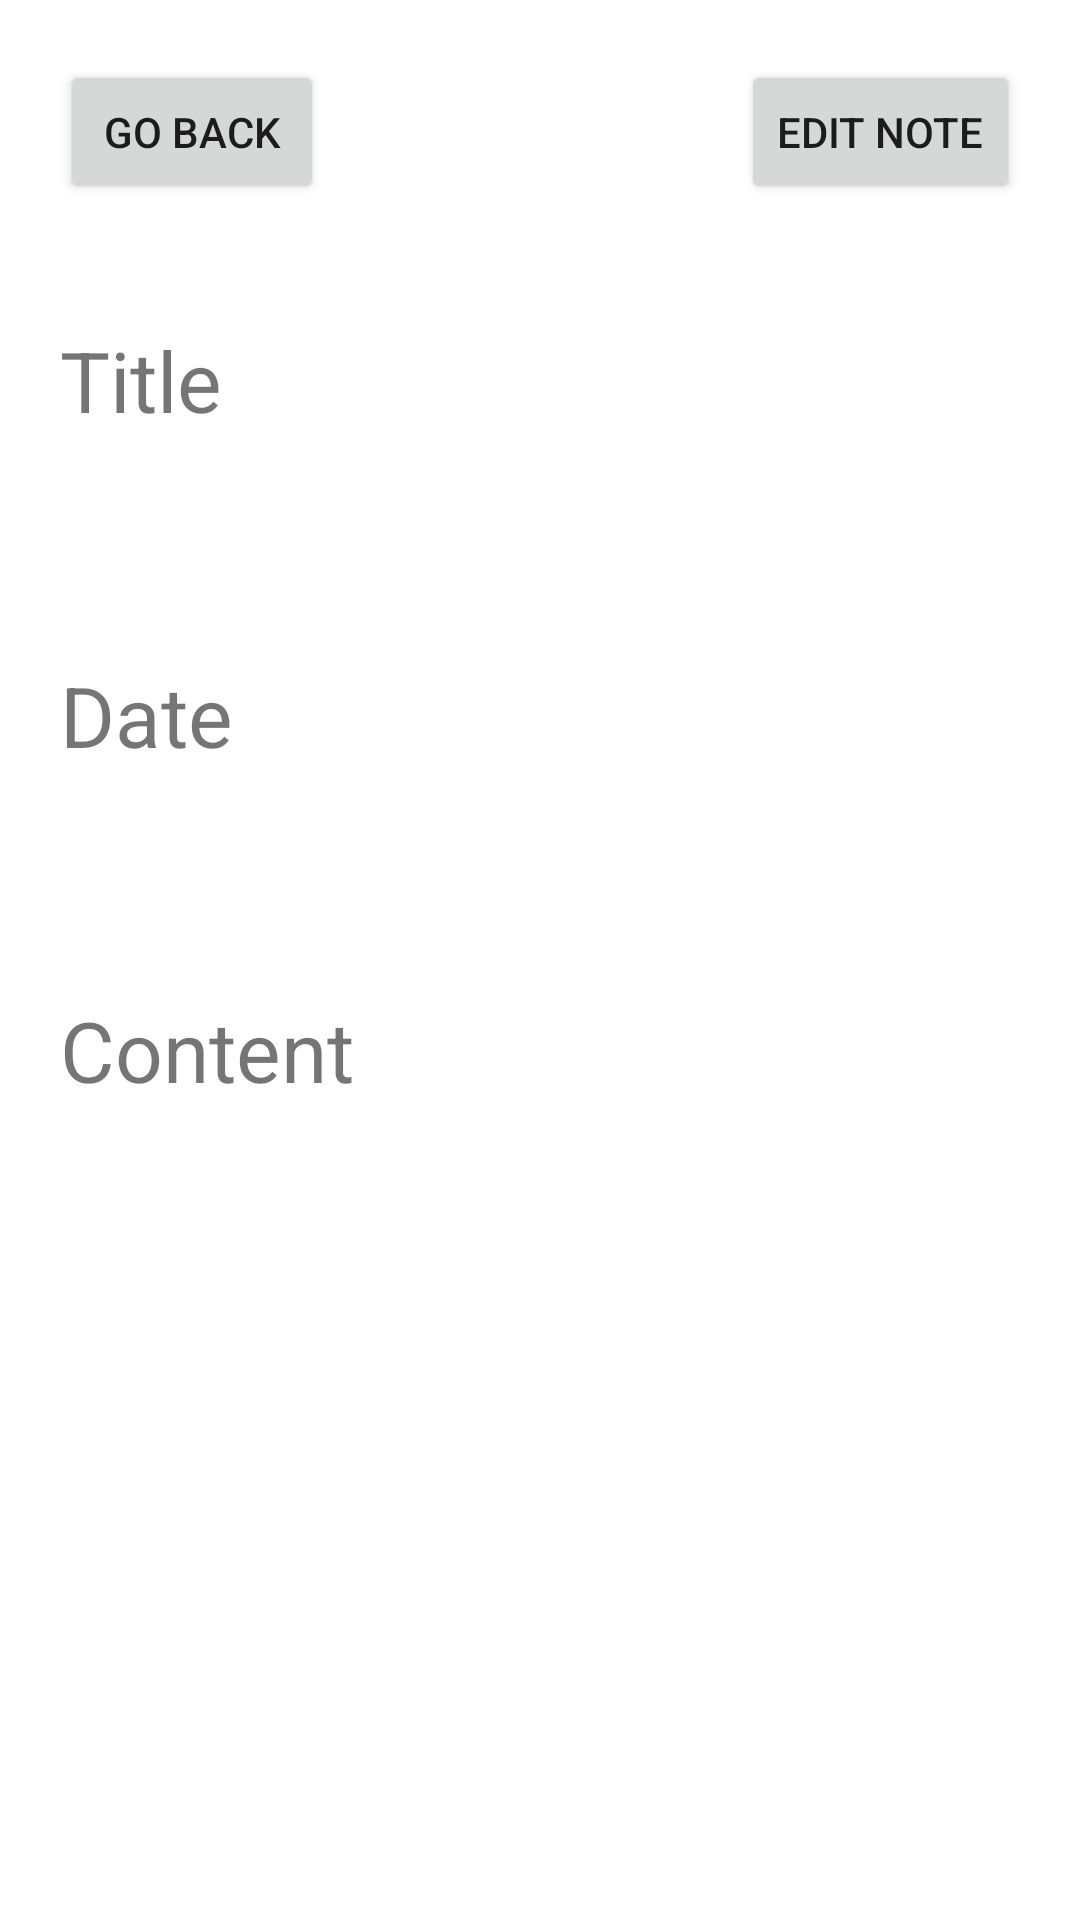

Reconstruct the res/layout file that produces this screen, plus the resources it refers to.
<!-- AndroidManifest.xml: application theme Theme.C4umemobile -->
<!-- res/layout/activity_view_note.xml -->
<?xml version="1.0" encoding="utf-8"?>
<RelativeLayout xmlns:android="http://schemas.android.com/apk/res/android"
    xmlns:app="http://schemas.android.com/apk/res-auto"
    xmlns:tools="http://schemas.android.com/tools"
    android:layout_width="match_parent"
    android:layout_height="match_parent"
    tools:context=".CreateNewNoteActivity">

    
    <Button
        android:id="@+id/view_note_back_button"
        android:layout_width="wrap_content"
        android:layout_height="wrap_content"
        android:text="@string/create_note_back_text"
        android:layout_marginTop="20dp"
        android:layout_marginStart="20dp"/>

    <Button
        android:id="@+id/view_note_edit_button"
        android:layout_width="wrap_content"
        android:layout_height="wrap_content"
        android:text="@string/edit_note_btn_text"
        android:layout_alignParentEnd="true"
        android:layout_alignParentTop="true"
        android:layout_marginTop="20dp"
        android:layout_marginEnd="20dp"/>

    
    <TextView
        android:id="@+id/view_note_title_view"
        android:layout_width="wrap_content"
        android:layout_height="wrap_content"
        android:text="@string/create_note_title_view"
        android:textSize="28sp"
        android:layout_below="@+id/view_note_back_button"
        android:layout_marginTop="40dp"
        android:layout_marginStart="20dp" />
    <TextView
        android:id="@+id/view_note_title_field"
        android:layout_width="match_parent"
        android:layout_height="wrap_content"
        android:layout_marginStart="20dp"
        android:layout_marginEnd="20dp"
        android:textSize="18sp"
        android:layout_below="@+id/view_note_title_view"
        android:layout_marginTop="10dp"
        android:autofillHints="Title" />

    
    <TextView
        android:id="@+id/view_note_date_view"
        android:layout_width="wrap_content"
        android:layout_height="wrap_content"
        android:text="@string/create_note_date_view"
        android:textSize="28sp"
        android:layout_below="@+id/view_note_title_field"
        android:layout_marginTop="40dp"
        android:layout_marginStart="20dp" />
    <TextView
        android:id="@+id/view_note_date_field"
        android:layout_width="match_parent"
        android:layout_height="wrap_content"
        android:layout_marginStart="20dp"
        android:layout_marginEnd="20dp"
        android:textSize="18sp"
        android:layout_below="@+id/view_note_date_view"
        android:layout_marginTop="10dp"
        android:autofillHints="Date" />

    
    <TextView
        android:id="@+id/view_note_content_view"
        android:layout_width="wrap_content"
        android:layout_height="wrap_content"
        android:text="@string/create_note_content_view"
        android:textSize="28sp"
        android:layout_below="@+id/view_note_date_field"
        android:layout_marginTop="40dp"
        android:layout_marginStart="20dp" />
    <TextView
        android:id="@+id/view_note_content_field"
        android:layout_width="match_parent"
        android:layout_height="wrap_content"
        android:layout_marginStart="20dp"
        android:layout_marginEnd="20dp"
        android:textSize="18sp"
        android:layout_below="@+id/view_note_content_view"
        android:layout_marginTop="10dp"
        android:autofillHints="Note content" />
</RelativeLayout>
<!-- resources referenced by this layout -->
<resources>
  <string name="create_note_back_text">Go Back</string>
  <string name="create_note_content_view">Content</string>
  
      // View note activity related
  <string name="create_note_date_view">Date</string>
  <string name="create_note_title_view">Title</string>
  <string name="edit_note_btn_text">Edit Note</string>
  
      // Edit note activity related
  <style name="Theme.C4umemobile" parent="Theme.MaterialComponents.DayNight.DarkActionBar">
          
          <item name="colorPrimary">@color/purple_500</item>
          <item name="colorPrimaryVariant">@color/purple_700</item>
          <item name="colorOnPrimary">@color/white</item>
          
          <item name="colorSecondary">@color/teal_200</item>
          <item name="colorSecondaryVariant">@color/teal_700</item>
          <item name="colorOnSecondary">@color/black</item>
          
          <item name="android:statusBarColor" tools:targetApi="l">?attr/colorPrimaryVariant</item>
          
      </style>
  <!-- not gathered from this repository: default colours our renderer supplied (Android Studio template values) -->
  <color name="purple_500">#FF6200EE</color>
  <color name="purple_700">#FF3700B3</color>
  <color name="teal_200">#FF03DAC5</color>
  <color name="teal_700">#FF018786</color>
  <color name="black">#FF000000</color>
  <color name="white">#FFFFFFFF</color>
</resources>
